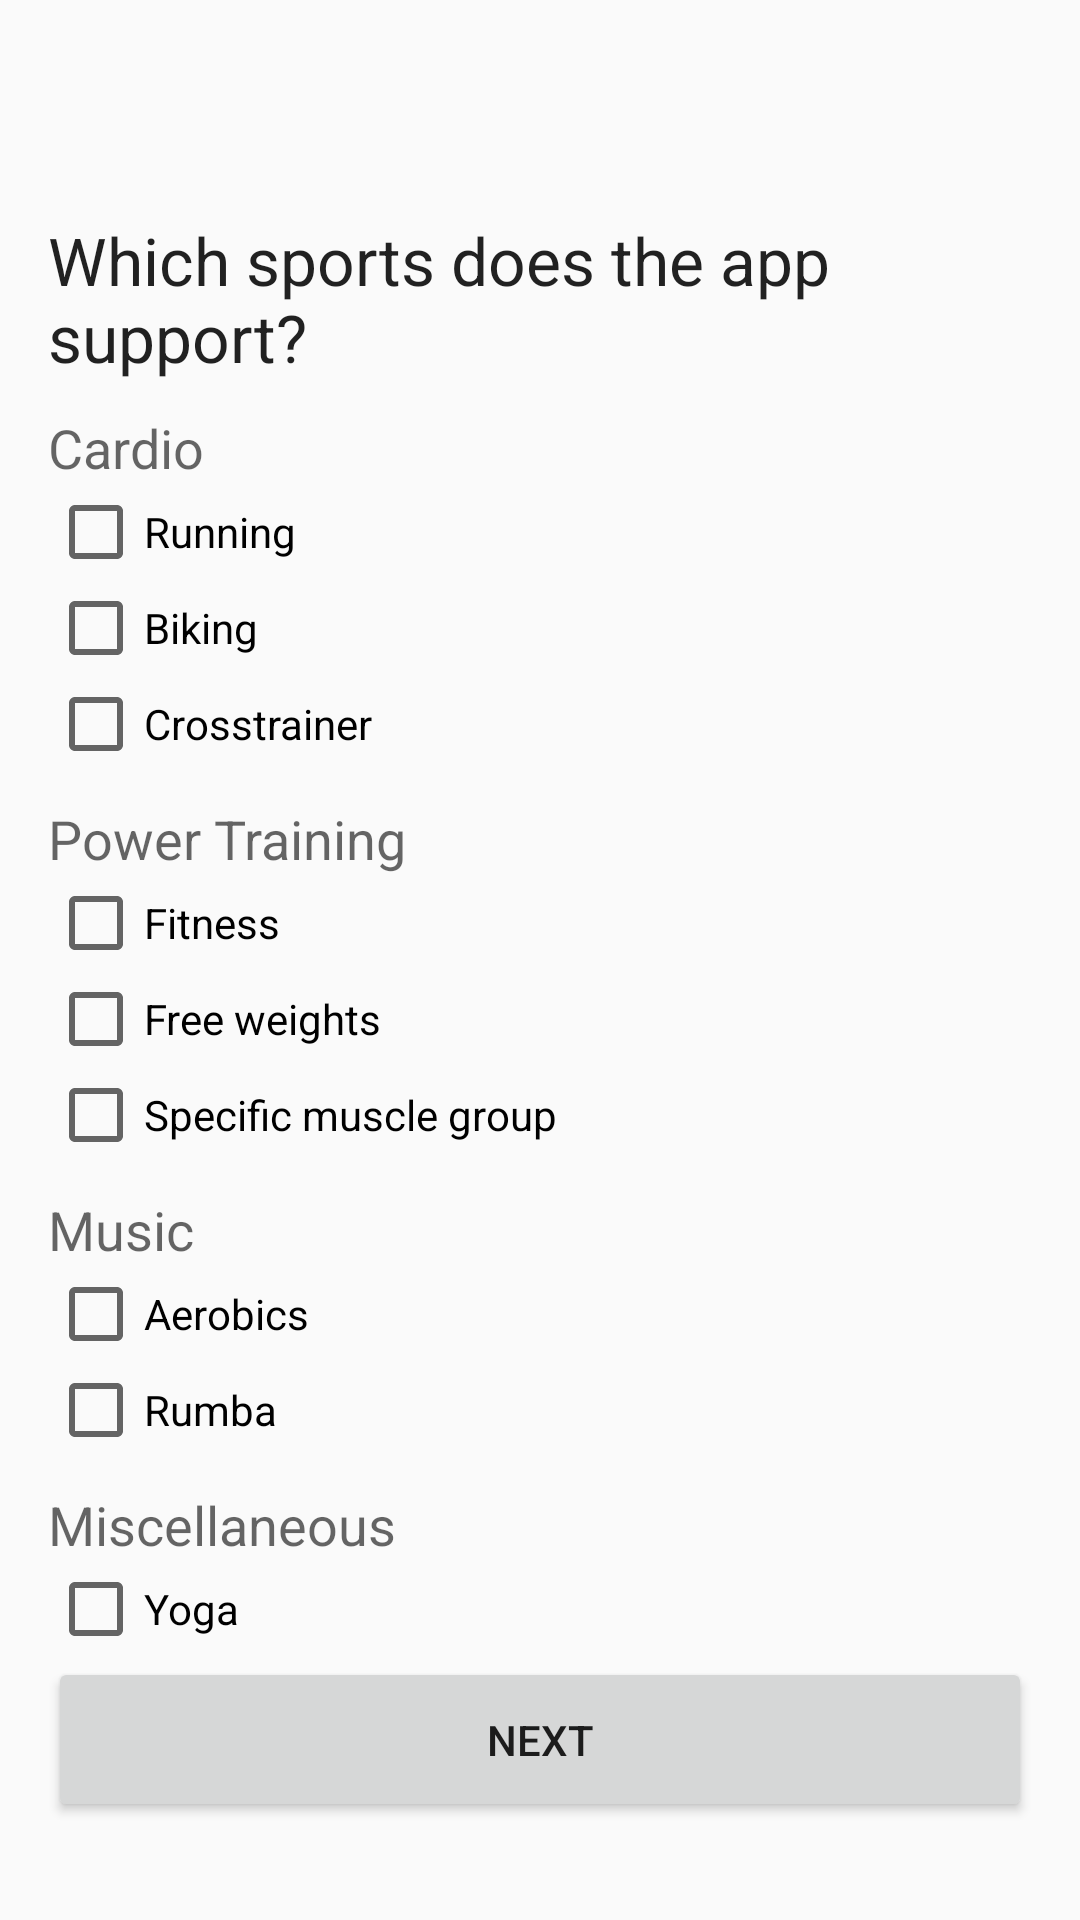

Reconstruct the res/layout file that produces this screen, plus the resources it refers to.
<!-- AndroidManifest.xml: application theme AppTheme -->
<!-- res/layout/content_app_coach_start.xml -->
<?xml version="1.0" encoding="utf-8"?>
<ScrollView xmlns:android="http://schemas.android.com/apk/res/android"
    xmlns:app="http://schemas.android.com/apk/res-auto"
    xmlns:tools="http://schemas.android.com/tools"
    android:layout_width="match_parent"
    android:layout_height="match_parent">
    <RelativeLayout
        android:layout_width="match_parent"
        android:layout_height="match_parent"
        android:paddingBottom="@dimen/activity_vertical_margin"
        android:paddingLeft="@dimen/activity_horizontal_margin"
        android:paddingRight="@dimen/activity_horizontal_margin"
        android:paddingTop="@dimen/activity_vertical_margin"
        app:layout_behavior="@string/appbar_scrolling_view_behavior"
        tools:context="cac.fhict.org.coachingappcoach.AppCoachStart"
        tools:showIn="@layout/activity_app_coach_start"
        android:gravity="center_vertical">

        <RelativeLayout
            android:id="@+id/rltContent"
            android:layout_width="wrap_content"
            android:layout_height="wrap_content"
            android:layout_marginTop="@dimen/abc_action_bar_default_height_material">

            <TextView
                android:layout_width="wrap_content"
                android:layout_height="wrap_content"
                android:textAppearance="?android:attr/textAppearanceLarge"
                android:text="@string/which_sports_does_the_app_support"
                android:id="@+id/textView"
                android:layout_alignParentTop="true"
                android:layout_alignParentStart="true"
                android:layout_marginTop="0dp" />

            <TextView
                android:layout_width="wrap_content"
                android:layout_height="wrap_content"
                android:textAppearance="?android:attr/textAppearanceMedium"
                android:text="Cardio"
                android:id="@+id/tvwCardio"
                android:layout_below="@+id/textView"
                android:layout_alignParentStart="true"
                android:layout_marginTop="10dp" />

            <CheckBox
                android:layout_width="wrap_content"
                android:layout_height="wrap_content"
                android:text="@string/hardlopen"
                android:id="@+id/cbxRunning"
                android:layout_below="@+id/tvwCardio"
                android:layout_alignParentStart="true"
                android:checked="false"
                android:layout_marginTop="0dp" />

            <CheckBox
                android:layout_width="wrap_content"
                android:layout_height="wrap_content"
                android:text="@string/fietsen"
                android:id="@+id/cbxCycling"
                android:layout_below="@+id/cbxRunning"
                android:layout_alignParentStart="true"
                android:checked="false" />

            <CheckBox
                android:layout_width="wrap_content"
                android:layout_height="wrap_content"
                android:text="@string/crosstrainer"
                android:id="@+id/cbxCrosstrainer"
                android:layout_below="@+id/cbxCycling"
                android:layout_alignParentStart="true"
                android:checked="false" />

            <TextView
                android:layout_width="wrap_content"
                android:layout_height="wrap_content"
                android:textAppearance="?android:attr/textAppearanceMedium"
                android:text="@string/power_training"
                android:id="@+id/tvwStrengthTraining"
                android:layout_below="@+id/cbxCrosstrainer"
                android:layout_alignParentStart="true"
                android:layout_marginTop="10dp" />

            <CheckBox
                android:layout_width="wrap_content"
                android:layout_height="wrap_content"
                android:text="@string/fitness"
                android:id="@+id/cbxFitness"
                android:layout_below="@+id/tvwStrengthTraining"
                android:layout_alignParentStart="true"
                android:checked="false" />

            <CheckBox
                android:layout_width="wrap_content"
                android:layout_height="wrap_content"
                android:text="@string/losse_gewichten"
                android:id="@+id/cbxLooseWeights"
                android:layout_below="@+id/cbxFitness"
                android:layout_alignParentStart="true"
                android:checked="false" />

            <CheckBox
                android:layout_width="wrap_content"
                android:layout_height="wrap_content"
                android:text="@string/specifieke_spiergroepen"
                android:id="@+id/cbxSpecificMuscles"
                android:layout_below="@+id/cbxLooseWeights"
                android:layout_alignParentStart="true"
                android:checked="false" />

            <TextView
                android:layout_width="wrap_content"
                android:layout_height="wrap_content"
                android:textAppearance="?android:attr/textAppearanceMedium"
                android:text="@string/music"
                android:id="@+id/tvwMusic"
                android:layout_below="@+id/cbxSpecificMuscles"
                android:layout_alignParentStart="true"
                android:layout_marginTop="10dp" />

            <CheckBox
                android:layout_width="wrap_content"
                android:layout_height="wrap_content"
                android:text="Aerobics"
                android:id="@+id/cbxAerobics"
                android:layout_below="@+id/tvwMusic"
                android:layout_alignParentStart="true"
                android:checked="false" />

            <CheckBox
                android:layout_width="wrap_content"
                android:layout_height="wrap_content"
                android:text="Rumba"
                android:id="@+id/cbxRumba"
                android:layout_below="@+id/cbxAerobics"
                android:layout_alignParentStart="true"
                android:checked="false" />

            <TextView
                android:layout_width="wrap_content"
                android:layout_height="wrap_content"
                android:textAppearance="?android:attr/textAppearanceMedium"
                android:text="@string/miscellaneous"
                android:id="@+id/tvwOther"
                android:layout_below="@+id/cbxRumba"
                android:layout_alignParentStart="true"
                android:layout_marginTop="10dp" />

            <CheckBox
                android:layout_width="wrap_content"
                android:layout_height="wrap_content"
                android:text="Yoga"
                android:id="@+id/cbxYoga"
                android:layout_below="@+id/tvwOther"
                android:layout_alignParentStart="true"
                android:checked="false" />

        </RelativeLayout>



        <Button
            android:layout_width="match_parent"
            android:layout_height="@dimen/nav_button_height"
            android:text="@string/next"
            android:layout_alignParentBottom="true"
            android:layout_below="@id/rltContent"
            android:enabled="true"
            android:id="@+id/btnStartNext" />


    </RelativeLayout>
</ScrollView>
<!-- res/layout/activity_app_coach_start.xml (included above) -->
<?xml version="1.0" encoding="utf-8"?>
<android.support.design.widget.CoordinatorLayout xmlns:android="http://schemas.android.com/apk/res/android"
    xmlns:app="http://schemas.android.com/apk/res-auto"
    xmlns:tools="http://schemas.android.com/tools"
    android:layout_width="match_parent"
    android:layout_height="match_parent"
    android:fitsSystemWindows="true"
    tools:context="cac.fhict.org.coachingappcoach.AppCoachStart">

    <android.support.design.widget.AppBarLayout
        android:layout_width="match_parent"
        android:layout_height="wrap_content"
        android:theme="@style/AppTheme.AppBarOverlay">

        <android.support.v7.widget.Toolbar
            android:id="@+id/toolbar"
            android:layout_width="match_parent"
            android:layout_height="?attr/actionBarSize"
            android:background="?attr/colorPrimary"
            app:popupTheme="@style/AppTheme.PopupOverlay" />

    </android.support.design.widget.AppBarLayout>

    <include layout="@layout/content_app_coach_start" />

</android.support.design.widget.CoordinatorLayout>
<!-- resources referenced by this layout -->
<resources>
  <dimen name="activity_horizontal_margin">16dp</dimen>
  <dimen name="activity_vertical_margin">16dp</dimen>
  <dimen name="nav_button_height">55dp</dimen>
  <string name="crosstrainer">Crosstrainer</string>
  <string name="fietsen">Biking</string>
  <string name="fitness">Fitness</string>
  <string name="hardlopen">Running</string>
  <string name="losse_gewichten">Free weights</string>
  <string name="miscellaneous">Miscellaneous</string>
  <string name="music">Music</string>
  <string name="next">Next</string>
  <string name="power_training">Power Training</string>
  <string name="specifieke_spiergroepen">Specific muscle group</string>
  <string name="which_sports_does_the_app_support">Which sports does the app support?</string>
  <style name="AppTheme.AppBarOverlay" parent="ThemeOverlay.AppCompat.Dark.ActionBar" />
  <style name="AppTheme.PopupOverlay" parent="ThemeOverlay.AppCompat.Light" />
  <style name="AppTheme" parent="Theme.AppCompat.Light.DarkActionBar">
          
          <item name="colorPrimary">@color/colorPrimary</item>
          <item name="colorPrimaryDark">@color/colorPrimaryDark</item>
          <item name="colorAccent">@color/colorAccent</item>
      </style>
  <color name="colorPrimary">#ff6900</color>
  <color name="colorPrimaryDark">#E55E00</color>
  <color name="colorAccent">#ff6900</color>
</resources>
